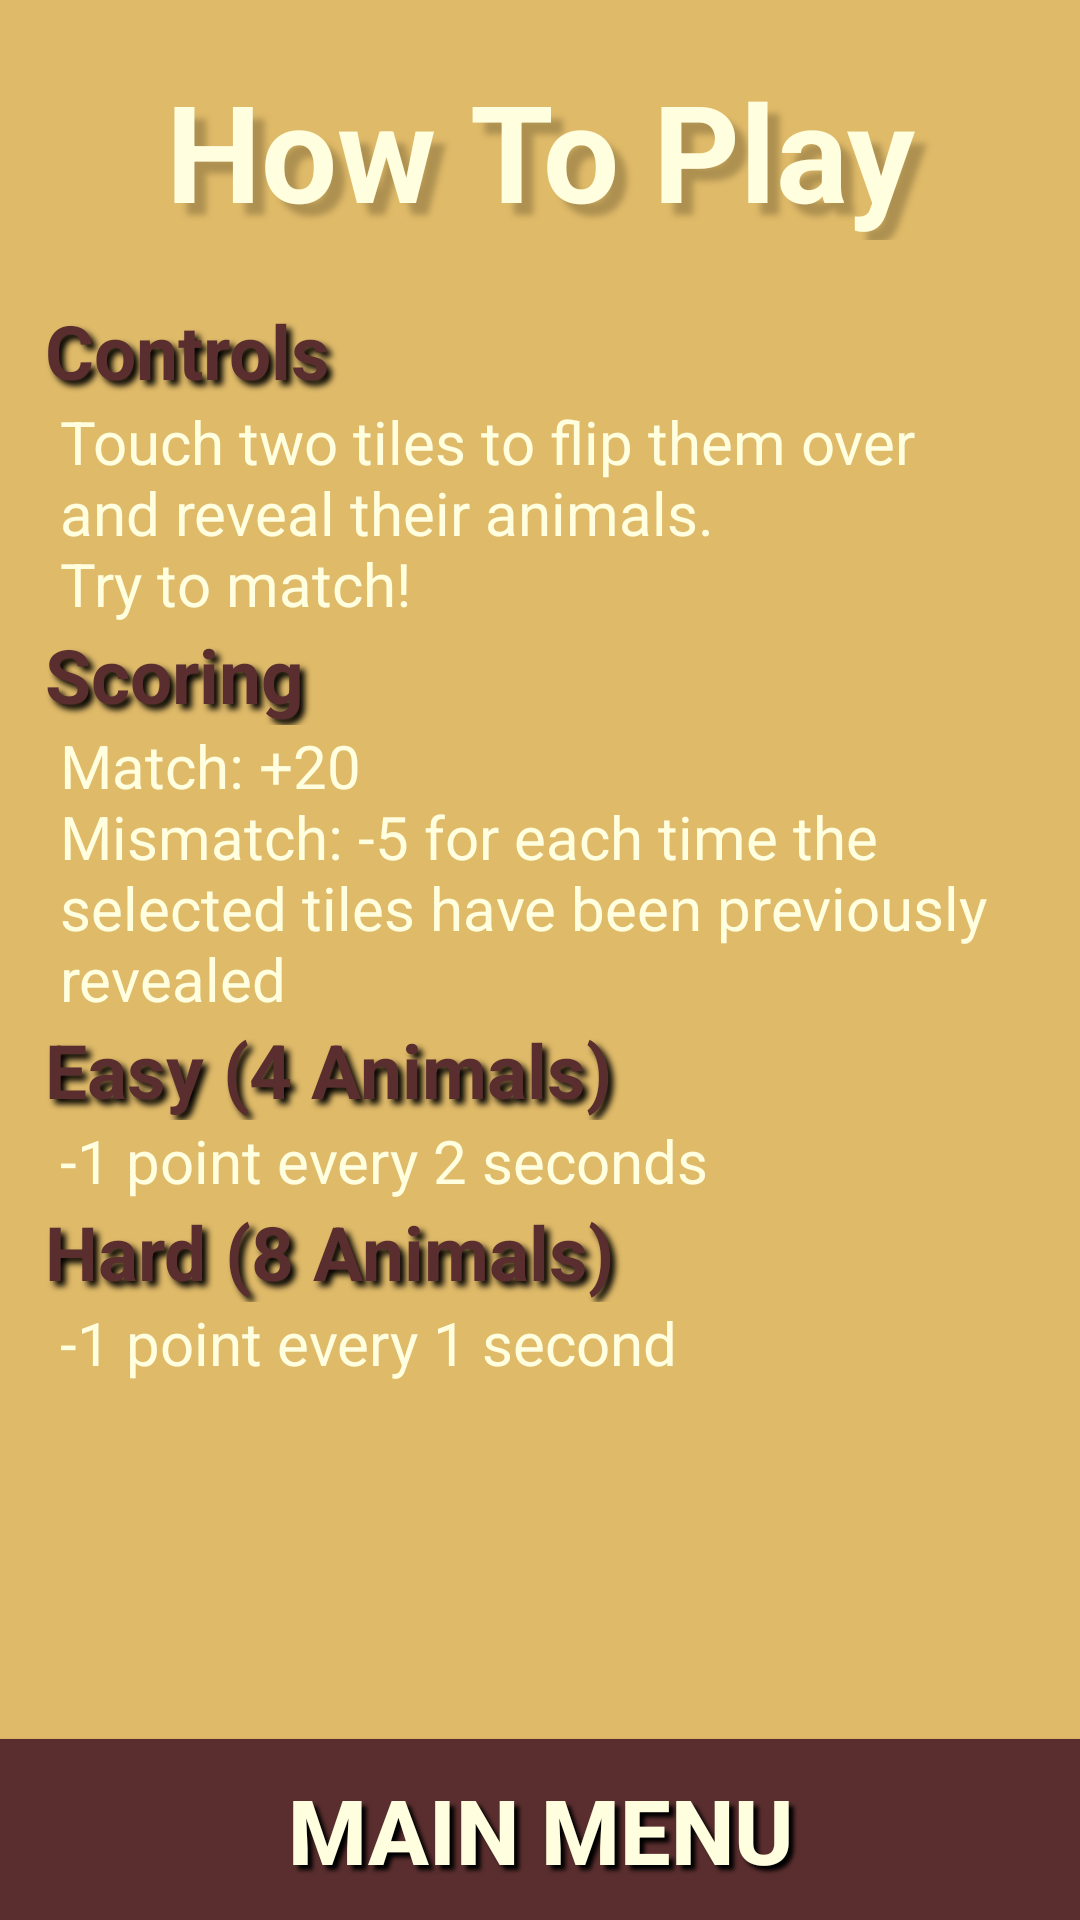

Layout XML and referenced resources for this Android screen:
<!-- AndroidManifest.xml: activity theme AppTheme.NoActionBar -->
<!-- res/layout/activity_rules.xml -->
<?xml version="1.0" encoding="utf-8"?>
<RelativeLayout
    xmlns:android="http://schemas.android.com/apk/res/android"
    android:layout_width="match_parent"
    android:layout_height="match_parent">

    <TextView
        android:id="@+id/rules_title"
        android:text="@string/rules_title"
        style="@style/RulesTitle"/>

    <TextView
        android:id="@+id/controls_title"
        android:layout_below="@+id/rules_title"
        android:text="@string/controls_title"
        style="@style/RuleHeader"/>

    <TextView
        android:id="@+id/controls_description"
        android:layout_below="@+id/controls_title"
        android:text="@string/controls"
        style="@style/RuleDescription"/>

    <TextView
        android:id="@+id/scoring_title"
        android:layout_below="@+id/controls_description"
        android:text="@string/scoring_title"
        style="@style/RuleHeader"/>

    <TextView
        android:id="@+id/scoring_description"
        android:layout_below="@+id/scoring_title"
        android:text="@string/scoring"
        style="@style/RuleDescription"/>

    <TextView
        android:id="@+id/easy_title"
        android:layout_below="@+id/scoring_description"
        android:text="@string/easy_title"
        style="@style/RuleHeader"/>

    <TextView
        android:id="@+id/easy_description"
        android:layout_below="@+id/easy_title"
        android:text="@string/easy_explanation"
        style="@style/RuleDescription"/>

    <TextView
        android:id="@+id/hard_title"
        android:layout_below="@+id/easy_description"
        android:text="@string/hard_title"
        style="@style/RuleHeader"/>

    <TextView
        android:id="@+id/hard_description"
        android:layout_below="@+id/hard_title"
        android:text="@string/hard_explanation"
        style="@style/RuleDescription"/>

    <Button
        android:id="@+id/return_to_menu"
        android:onClick="endActivity"
        android:layout_alignParentBottom="true"
        android:text="@string/back_to_menu"
        style="@style/LargeMenuButton"/>
</RelativeLayout>
<!-- resources referenced by this layout -->
<resources>
  <string name="back_to_menu">Main Menu</string>
  <string name="controls">
          Touch two tiles to flip them over and reveal their animals.\nTry to match!
      </string>
  <string name="controls_title">Controls</string>
  <string name="easy_explanation">-1 point every 2 seconds</string>
  <string name="easy_title">Easy (4 Animals)</string>
  <string name="hard_explanation">-1 point every 1 second</string>
  <string name="hard_title">Hard (8 Animals)</string>
  <string name="rules_title">How To Play</string>
  <string name="scoring">
          Match: +20\nMismatch: -5 for each time the selected tiles have been previously revealed
      </string>
  <string name="scoring_title">Scoring</string>
  <style name="LargeMenuButton" parent="ThemeOverlay.AppCompat.Dark">
          <item name="android:padding">10dp</item>
          <item name="android:layout_marginTop">10dp</item>
          <item name="android:layout_width">match_parent</item>
          <item name="android:layout_height">wrap_content</item>
          <item name="android:background">@color/colorAccentMaroon</item>
          <item name="android:textSize">@dimen/menu_button_text_size</item>
          <item name="android:textStyle">bold</item>
          <item name="android:textColor">@color/off_white</item>
          <item name="android:shadowColor">@android:color/black</item>
          <item name="android:shadowDx">5</item>
          <item name="android:shadowDy">5</item>
          <item name="android:shadowRadius">3</item>
      </style>
  <style name="RuleDescription" parent="ThemeOverlay.AppCompat">
          <item name="android:textSize">20sp</item>
          <item name="android:textColor">@color/off_white</item>
          <item name="android:paddingLeft">20dp</item>
          <item name="android:paddingRight">20dp</item>
          <item name="android:layout_width">match_parent</item>
          <item name="android:layout_height">wrap_content</item>
          <item name="android:gravity">left</item>
      </style>
  <style name="RuleHeader" parent="ThemeOverlay.AppCompat">
          <item name="android:textSize">25sp</item>
          <item name="android:textStyle">bold</item>
          <item name="android:textColor">@color/colorAccentMaroon</item>
          <item name="android:paddingLeft">15dp</item>
          <item name="android:layout_width">match_parent</item>
          <item name="android:layout_height">wrap_content</item>
          <item name="android:gravity">left</item>
          <item name="android:shadowColor">@android:color/black</item>
          <item name="android:shadowDx">5</item>
          <item name="android:shadowDy">5</item>
          <item name="android:shadowRadius">5</item>
      </style>
  <style name="RulesTitle" parent="MenuTitle">
          <item name="android:layout_marginBottom">20dp</item>
      </style>
  <style name="AppTheme.NoActionBar" parent="AppTheme">
          <item name="windowActionBar">false</item>
          <item name="windowNoTitle">true</item>
      </style>
  <color name="colorAccentMaroon">@color/red_brown</color>
  <dimen name="menu_button_text_size">30sp</dimen>
  <color name="off_white">#fffedf</color>
  <style name="AppTheme" parent="Theme.AppCompat.NoActionBar">
          
          <item name="colorPrimary">@color/colorPrimary</item>
          <item name="colorPrimaryDark">@color/colorPrimaryDark</item>
          <item name="colorAccent">@color/colorAccentMaroon</item>
          <item name="android:windowBackground">@color/colorPrimary</item>
      </style>
  <color name="red_brown">#5a2e2e</color>
  <color name="colorPrimaryDark">@color/tan_dark</color>
  <color name="colorPrimary">@color/tan</color>
  <color name="tan_dark">#ae9151</color>
  <color name="tan">#dfba69</color>
</resources>
